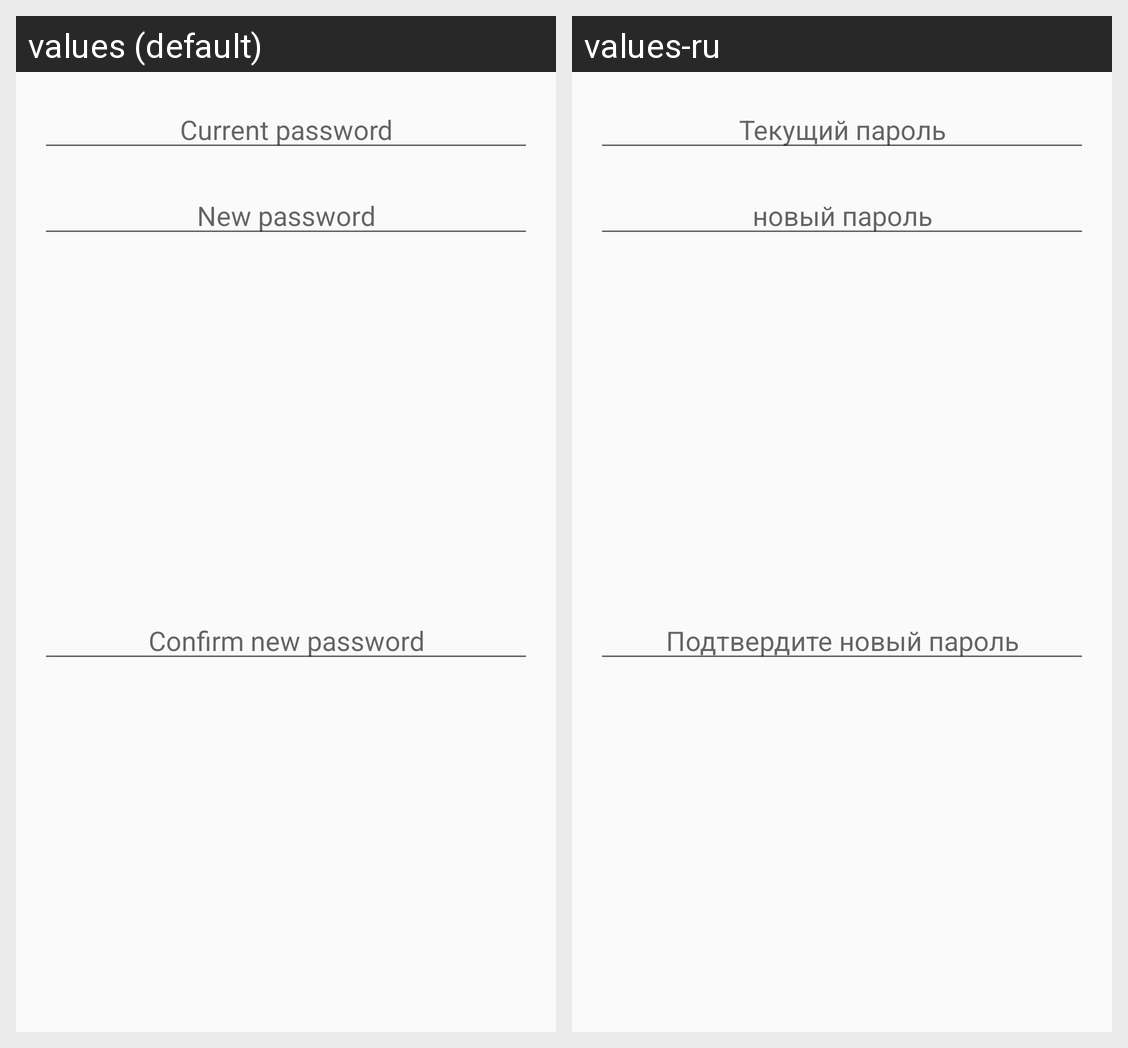

Locale-by-locale string values for the Android screen shown in this grid:
Android screen res/layout/fragment_wallet_change_password.xml rendered under 2 locales, left to right: values (default), values-ru. Device: Nexus 5 (rendered at 1080×1920; each locale shown at half size, 540×960, under a caption strip naming it); theme AppTheme.DayNight.
Strings drawn on this screen, with the default value and each locale's value (text and hints the layout hard-codes, and strings that could not be matched under every locale, appear in the picture but are not listed):

current_password
  values: Current password
  values-ru: Текущий пароль

new_password
  values: New password
  values-ru: новый пароль

confirm_new_password
  values: Confirm new password
  values-ru: Подтвердите новый пароль
